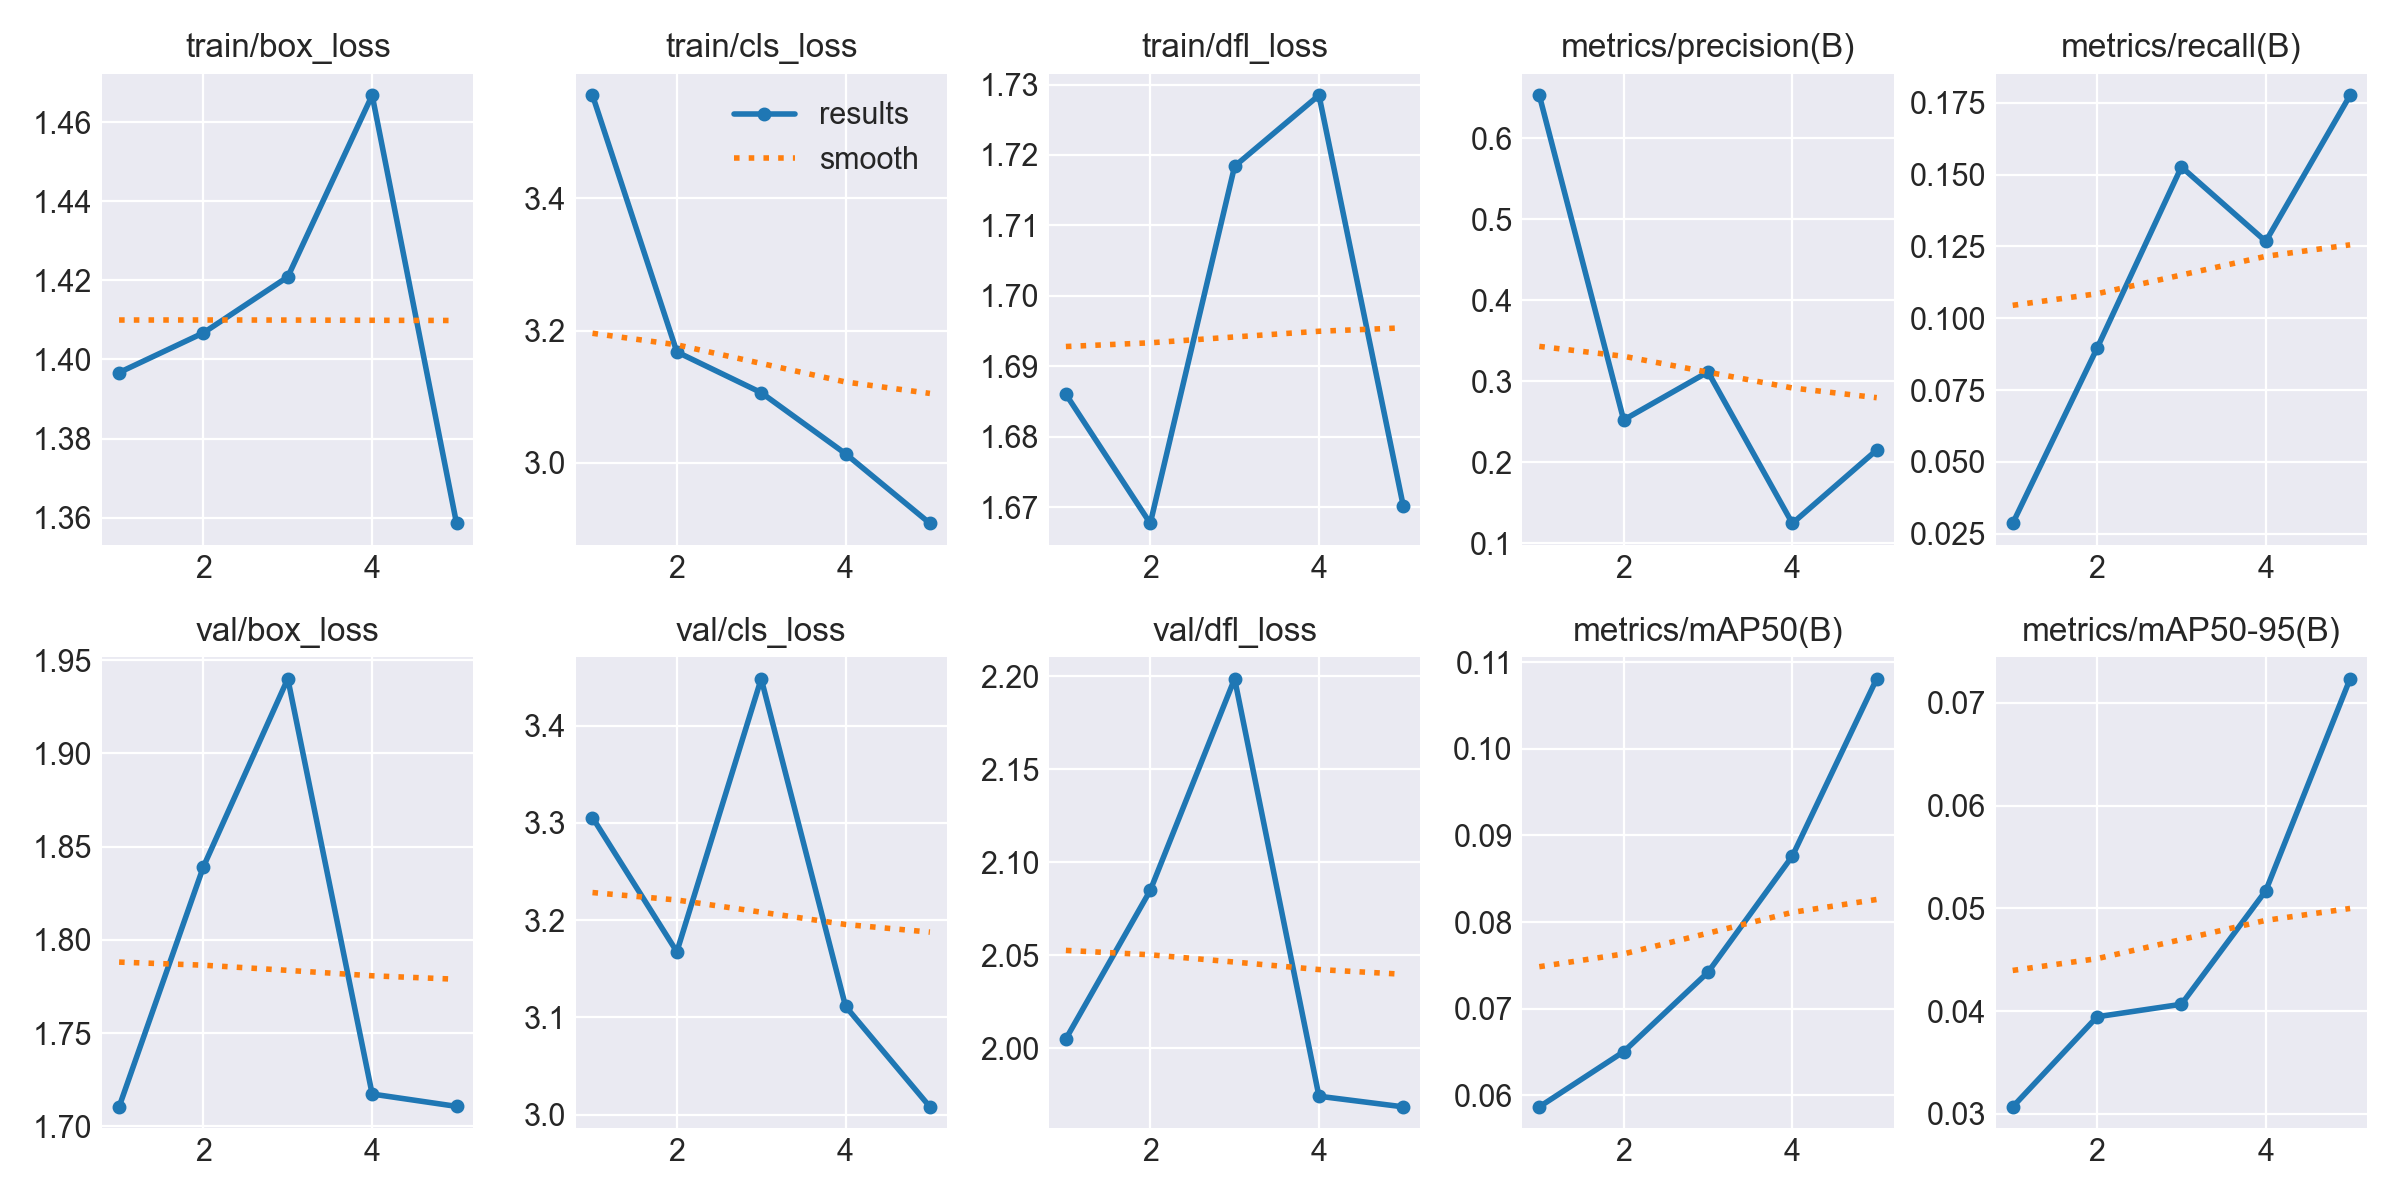

The table this chart was drawn from, first rows:
epoch, time, train/box_loss, train/cls_loss, train/dfl_loss, metrics/precision(B), metrics/recall(B), metrics/mAP50(B), metrics/mAP50-95(B), val/box_loss, val/cls_loss, val/dfl_loss, lr/pg0, lr/pg1, lr/pg2
1, 9.702, 1.397, 3.556, 1.686, 0.6531, 0.02857, 0.05865, 0.03069, 1.71, 3.306, 2.005, 0.0003293, 0.0003293, 0.0003293
2, 19.4, 1.407, 3.168, 1.668, 0.2521, 0.08956, 0.06502, 0.03945, 1.839, 3.167, 2.085, 0.0005314, 0.0005314, 0.0005314
3, 28.14, 1.421, 3.106, 1.718, 0.3113, 0.1527, 0.0742, 0.04067, 1.94, 3.448, 2.199, 0.0006016, 0.0006016, 0.0006016
4, 36.72, 1.467, 3.014, 1.728, 0.1243, 0.1268, 0.08762, 0.05171, 1.717, 3.111, 1.974, 0.000406, 0.000406, 0.000406
5, 45.08, 1.359, 2.908, 1.67, 0.215, 0.1777, 0.1081, 0.07233, 1.711, 3.008, 1.968, 0.000208, 0.000208, 0.000208
